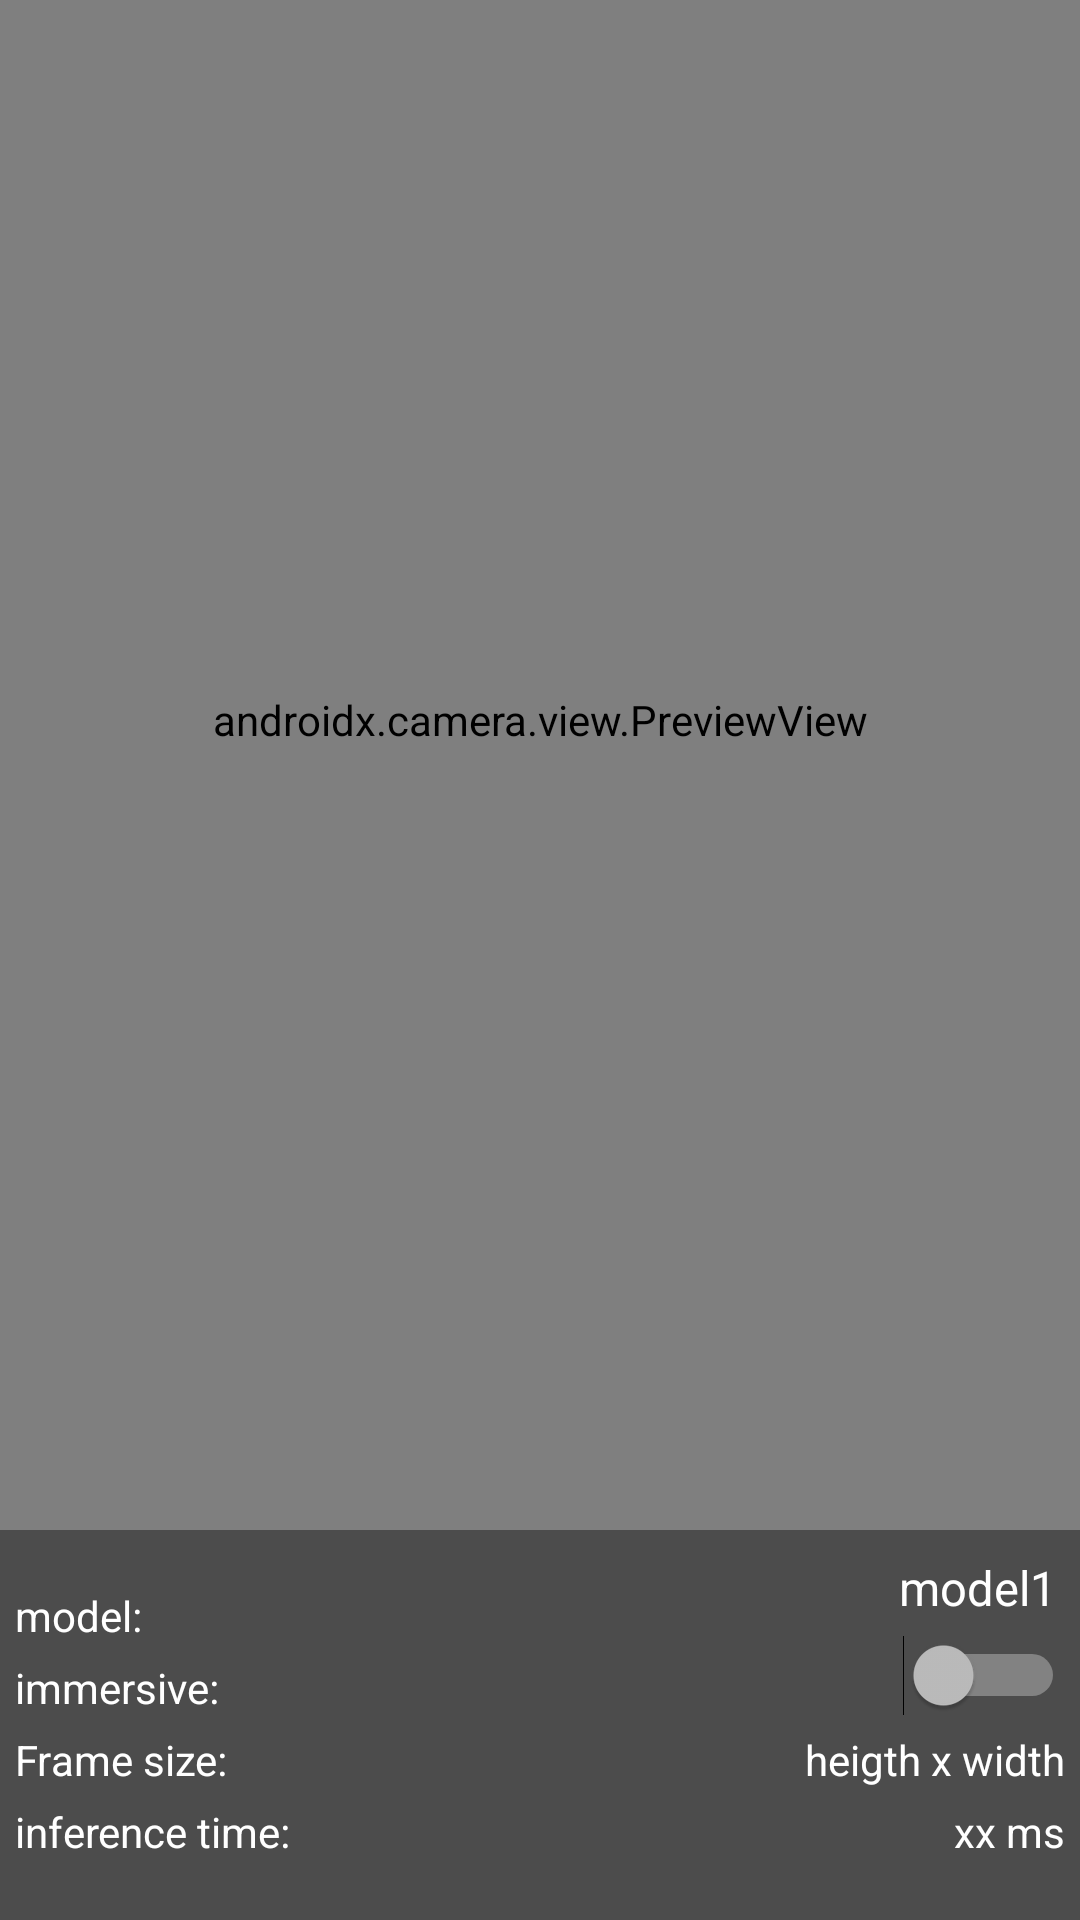

Write the Android layout XML for this screen, with the resource values it uses.
<!-- AndroidManifest.xml: application theme Theme.AppCompat.NoActionBar -->
<!-- res/layout/activity_main.xml -->
<?xml version="1.0" encoding="utf-8"?>
<androidx.constraintlayout.widget.ConstraintLayout xmlns:android="http://schemas.android.com/apk/res/android"
    xmlns:app="http://schemas.android.com/apk/res-auto"
    xmlns:tools="http://schemas.android.com/tools"
    android:layout_width="match_parent"
    android:layout_height="match_parent"
    tools:context=".MainActivity">

    <androidx.camera.view.PreviewView
        android:id="@+id/camera_preview_match"
        android:layout_width="match_parent"
        android:layout_height="match_parent"
        app:layout_constraintTop_toTopOf="parent"
        app:layout_constraintLeft_toLeftOf="parent"/>

    <androidx.camera.view.PreviewView
        android:id="@+id/camera_preview_wrap"
        android:layout_width="1080px"
        android:layout_height="1440px"
        android:background="#00000000"
        app:layout_constraintTop_toTopOf="parent"
        app:layout_constraintLeft_toLeftOf="parent"/>

    <ImageView
        android:id="@+id/box_label_canvas"
        android:layout_width="wrap_content"
        android:layout_height="wrap_content"
        app:layout_constraintLeft_toLeftOf="parent"
        app:layout_constraintTop_toTopOf="parent"/>

    <androidx.constraintlayout.widget.ConstraintLayout
        android:id="@+id/layout2"
        android:layout_width="match_parent"
        android:layout_height="wrap_content"
        android:background="#66000000"
        app:layout_constraintBottom_toBottomOf="parent"
        app:layout_constraintLeft_toLeftOf="parent">

        <TextView
            android:id="@+id/inference"
            android:layout_width="wrap_content"
            android:layout_height="wrap_content"
            app:layout_constraintBottom_toBottomOf="parent"
            app:layout_constraintLeft_toLeftOf="parent"
            android:layout_marginStart="5dp"
            android:layout_marginBottom="20dp"
            android:textColor="#FFFFFF"
            android:text="inference time: " />

        <TextView
            android:id="@+id/inference_time"
            android:layout_width="wrap_content"
            android:layout_height="wrap_content"
            app:layout_constraintRight_toRightOf="parent"
            app:layout_constraintBottom_toBottomOf="parent"
            android:layout_marginEnd="5dp"
            android:layout_marginBottom="20dp"
            android:text="xx ms"
            android:textColor="#FFFFFF" />

        <TextView
            android:id="@+id/frame"
            android:layout_width="wrap_content"
            android:layout_height="wrap_content"
            app:layout_constraintBottom_toTopOf="@id/inference"
            app:layout_constraintLeft_toLeftOf="parent"
            android:layout_marginStart="5dp"
            android:layout_marginBottom="5dp"
            android:textColor="#FFFFFF"
            android:text="Frame size: " />

        <TextView
            android:id="@+id/frame_size"
            android:layout_width="wrap_content"
            android:layout_height="wrap_content"
            app:layout_constraintRight_toRightOf="parent"
            app:layout_constraintBottom_toTopOf="@id/inference_time"
            android:layout_marginEnd="5dp"
            android:layout_marginBottom="5dp"
            android:text="heigth x width"
            android:textColor="#FFFFFF" />


        <TextView
            android:id="@+id/immersive_name"
            android:layout_width="wrap_content"
            android:layout_height="wrap_content"
            app:layout_constraintBottom_toTopOf="@id/frame"
            app:layout_constraintLeft_toLeftOf="parent"
            android:layout_marginLeft="5dp"
            android:layout_marginBottom="5dp"
            android:textColor="#FFFFFF"
            android:text="immersive: " />

        <Switch
            android:id="@+id/immersive"
            android:layout_width="wrap_content"
            android:layout_height="wrap_content"
            android:textOn="on"
            android:textOff="off"
            app:layout_constraintBottom_toTopOf="@id/frame_size"
            app:layout_constraintRight_toRightOf="parent"
            android:layout_marginEnd="5dp"
            android:layout_marginBottom="5dp"
            tools:ignore="UseSwitchCompatOrMaterialXml" />

        <TextView
            android:id="@+id/model_name"
            android:layout_width="wrap_content"
            android:layout_height="wrap_content"
            app:layout_constraintBottom_toTopOf="@id/immersive_name"
            app:layout_constraintLeft_toLeftOf="parent"
            android:layout_marginStart="5dp"
            android:layout_marginBottom="5dp"
            android:textColor="#FFFFFF"
            android:text="model: " />

        <Spinner
            android:id="@+id/model"
            android:layout_width="wrap_content"
            android:layout_height="wrap_content"
            android:layout_marginBottom="5dp"
            android:background="#00000000"
            android:entries="@array/model"
            android:gravity="right"
            android:padding="0dp"
            android:spinnerMode="dropdown"
            app:layout_constraintBottom_toTopOf="@id/immersive"
            app:layout_constraintRight_toRightOf="parent" />

        <TextView
            android:layout_width="wrap_content"
            android:layout_height="wrap_content"
            android:text=""
            app:layout_constraintBottom_toTopOf="@id/model_name"
            app:layout_constraintLeft_toLeftOf="parent" />

    </androidx.constraintlayout.widget.ConstraintLayout>



</androidx.constraintlayout.widget.ConstraintLayout>
<!-- resources referenced by this layout -->
<resources>
  <string-array name="model">
          <item>model1</item>
          <item>model2</item>
      </string-array>
</resources>
